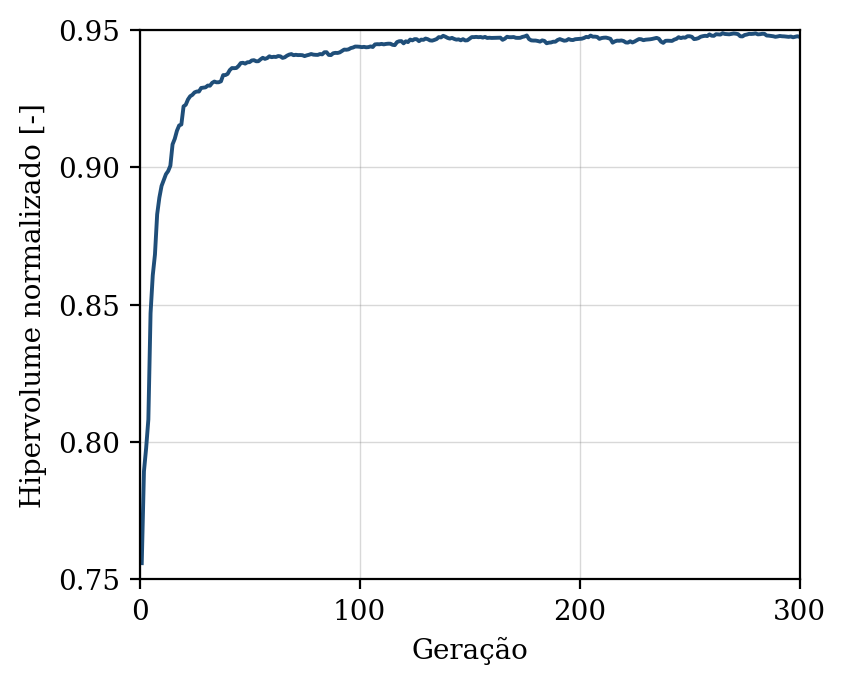

The data file committed next to this chart (first rows):
geracao, hipervolume, n_solucoes, n_avaliacoes
1, 0.7559, 8, 50
2, 0.7894, 14, 100
3, 0.7979, 16, 150
4, 0.8082, 19, 200
5, 0.8469, 28, 250
6, 0.8607, 36, 300
7, 0.8683, 39, 350
8, 0.8829, 45, 400
9, 0.889, 43, 450
10, 0.8932, 50, 500
11, 0.8954, 50, 550
12, 0.8975, 50, 600
13, 0.8986, 50, 650
14, 0.9006, 50, 700
15, 0.9084, 50, 750
16, 0.9104, 50, 800
17, 0.9133, 50, 850
18, 0.9153, 50, 900
19, 0.9156, 50, 950
20, 0.9222, 50, 1000
21, 0.9228, 50, 1050
22, 0.9247, 50, 1100
23, 0.9259, 50, 1150
24, 0.9264, 50, 1200
25, 0.9273, 50, 1250
26, 0.9276, 50, 1300
27, 0.9276, 50, 1350
28, 0.9289, 50, 1400
29, 0.929, 50, 1450
30, 0.9291, 50, 1500
31, 0.9298, 50, 1550
32, 0.9297, 50, 1600
33, 0.9308, 50, 1650
34, 0.9312, 50, 1700
35, 0.931, 50, 1750
36, 0.931, 50, 1800
37, 0.9313, 50, 1850
38, 0.9336, 50, 1900
39, 0.9336, 50, 1950
40, 0.934, 50, 2000
41, 0.9354, 50, 2050
42, 0.9361, 50, 2100
43, 0.9361, 50, 2150
44, 0.9362, 50, 2200
45, 0.9369, 50, 2250
46, 0.938, 50, 2300
47, 0.9381, 50, 2350
48, 0.9378, 50, 2400
49, 0.9382, 50, 2450
50, 0.9383, 50, 2500
51, 0.9389, 50, 2550
52, 0.939, 50, 2600
53, 0.9386, 50, 2650
54, 0.9386, 50, 2700
55, 0.9393, 50, 2750
56, 0.9399, 50, 2800
57, 0.9395, 50, 2850
58, 0.9398, 50, 2900
59, 0.9404, 50, 2950
60, 0.9401, 50, 3000
... 240 more rows
